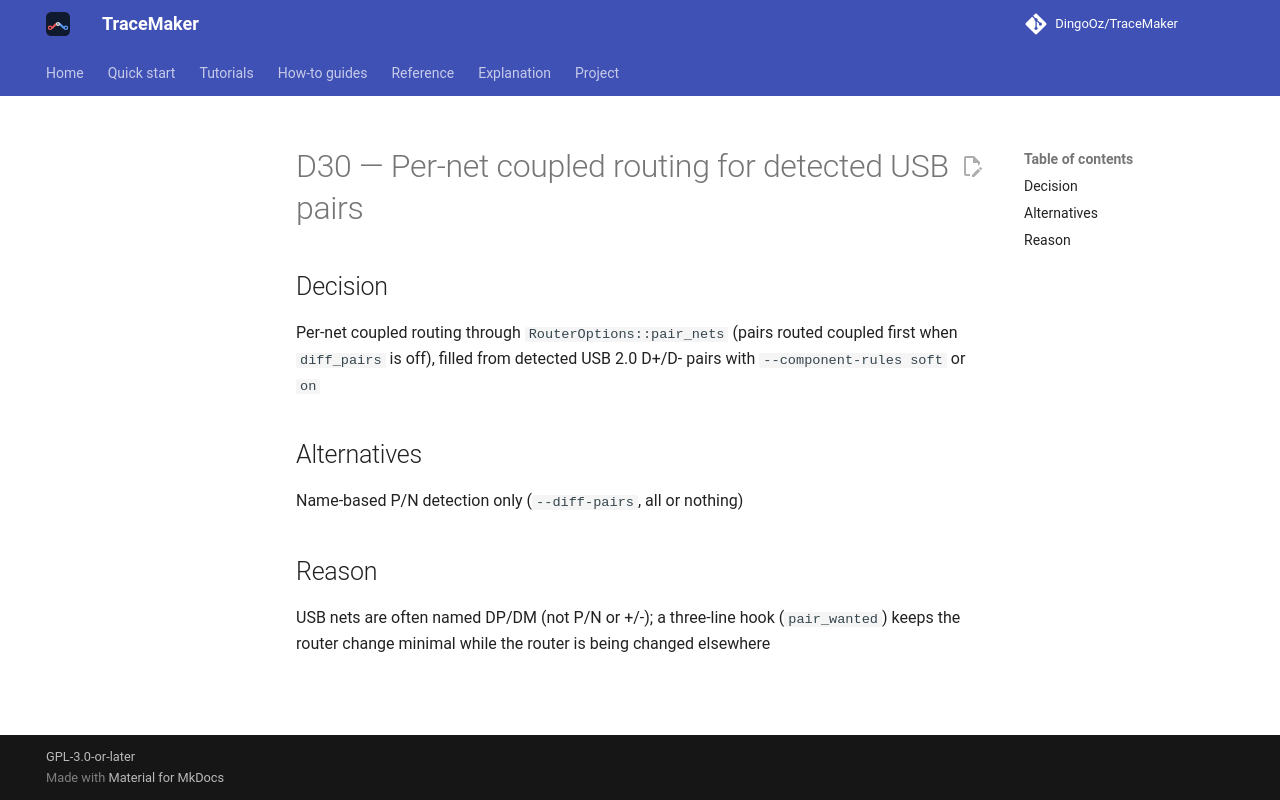

repository: DingoOz/TraceMaker · page: dev/decisions/D030/index.html · generator: mkdocs

---
id: D30
title: "Per-net coupled routing for detected USB pairs"
status: accepted
relates: []
docs: []
---

# D30 — Per-net coupled routing for detected USB pairs

## Decision

Per-net coupled routing through `RouterOptions::pair_nets` (pairs routed coupled first when `diff_pairs` is off), filled from detected USB 2.0 D+/D- pairs with `--component-rules soft` or `on`

## Alternatives

Name-based P/N detection only (`--diff-pairs`, all or nothing)

## Reason

USB nets are often named DP/DM (not P/N or +/-); a three-line hook (`pair_wanted`) keeps the router change minimal while the router is being changed elsewhere
